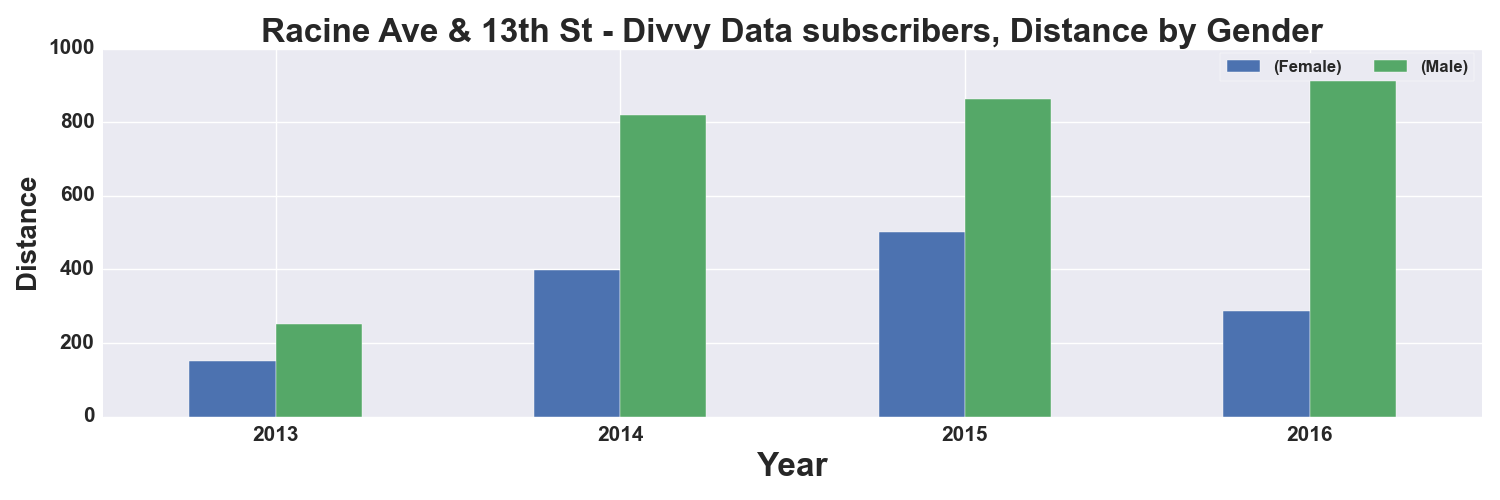

The file beside this chart, header and first rows:
, START TIME YEAR, DISTANCE_Miles, DISTANCE_Miles
GENDER, , Female, Male
0, 2013, 152.0, 253.0
1, 2014, 398.0, 820.0
2, 2015, 502.0, 862.0
3, 2016, 288.0, 979.0
